Run: headless pygame with SDL's dummy video driver; simulated clock (each Clock.tick advances the game by its frame time, no real sleeping); random seed 0; keys injected as events and as key.get_pressed() state; no mouse input.
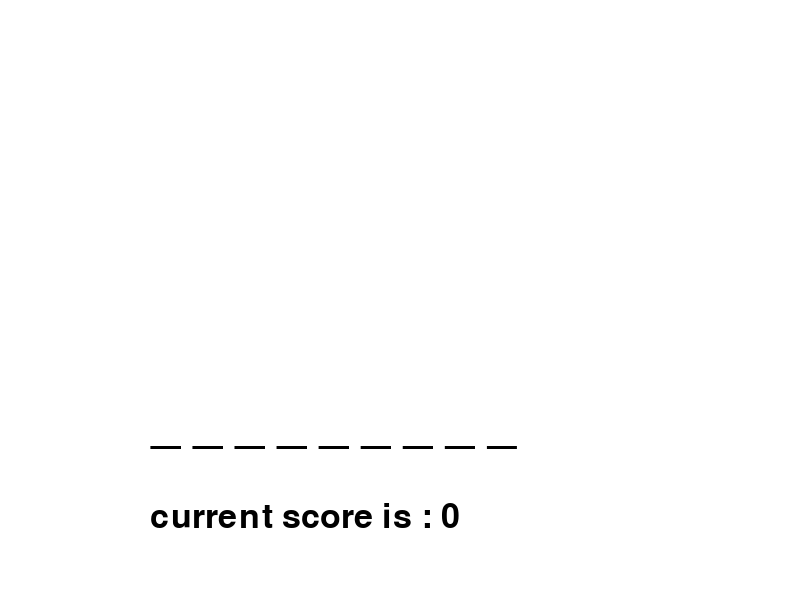
Frame 1 of 4 · flips 1–60 · no input
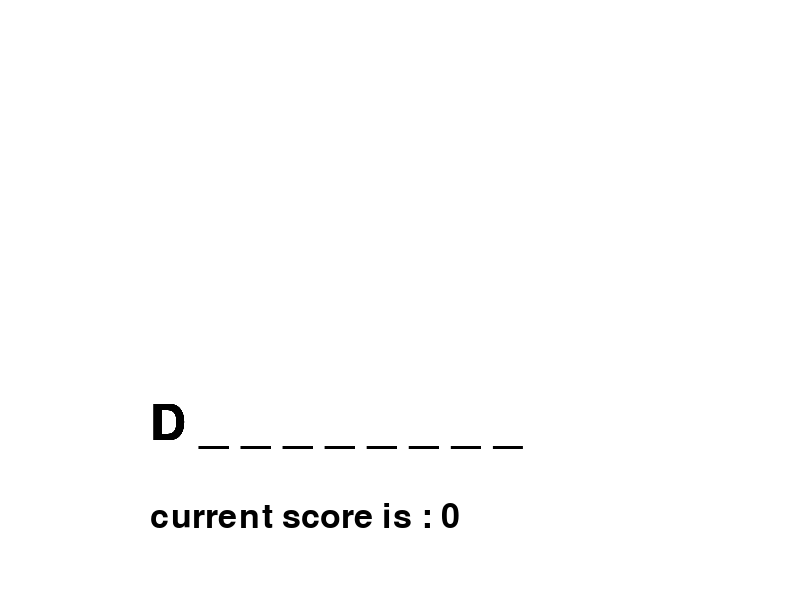
Frame 2 of 4 · flips 61–180 · tapped SPACE, RETURN · held RIGHT (→), D
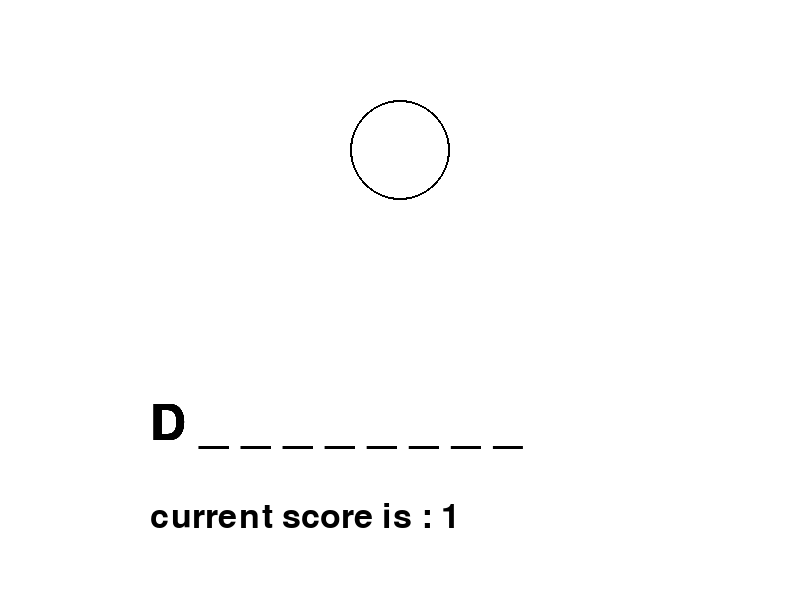
Frame 3 of 4 · flips 181–300 · held DOWN (↓), S
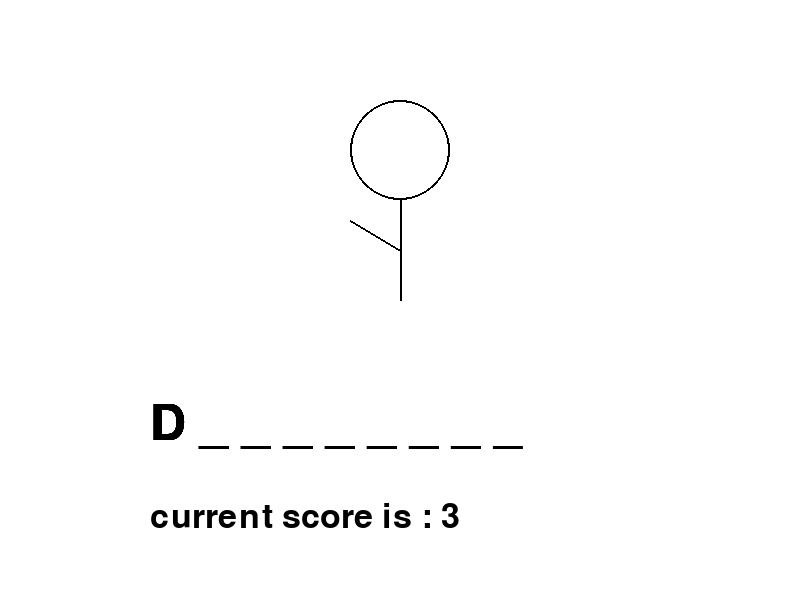
Frame 4 of 4 · flips 301–420 · held LEFT (←), A, UP (↑), W

The pygame program that drew these frames:


import pygame
import sys
import random
pygame.init()

# Words list
word_list = ['PYTHON', 'PROGRAMMING', 'HANGMAN', 'DEVELOPER', 'GAMES']
word = random.choice(word_list)
guessed_letters = []
all_letters = []
wrong_attempts = ''
max_attempts = 6

font = pygame.font.Font(None, 74)
mid_font = pygame.font.Font(None, 50)
small_font = pygame.font.Font(None, 36)

# Hangman drawing positions
head = [400, 150, 50, 50]
body = [400, 200, 400, 300]
left_arm = [400, 250, 350, 220]
right_arm = [400, 250, 450, 220]
left_leg = [400, 300, 350, 370]
right_leg = [400, 300, 450, 370]

white = (255, 255, 255)
black = (0, 0, 0)
red = (255, 0, 0)

window_width = 800
window_height = 600
window_size = (window_width, window_height)

screen = pygame.display.set_mode(window_size)

pygame.display.set_caption('Stickman in Pygame Window')

background_color = (255, 255, 255)  # White
stickman_color = (0, 0, 0)  # Black

def display_hangman(wrong_attempts):
    if wrong_attempts > 0:
        pygame.draw.circle(screen, stickman_color,(head[0], head[1]),head[2] // 1 , 2)  # (surface, color, center, radius, width)
    if wrong_attempts > 1:
        pygame.draw.line(screen, stickman_color, (body[0], body[1]), (body[2], body[3]), 2)  # (surface, color, start_pos, end_pos, width)
    if wrong_attempts > 2:
        pygame.draw.line(screen, stickman_color, (left_arm[0], left_arm[1]), (left_arm[2], left_arm[3]), 2)  # Left arm
    if wrong_attempts > 3:
        pygame.draw.line(screen, stickman_color, (right_arm[0], right_arm[1]), (right_arm[2], right_arm[3]), 2)  # Right arm
    if wrong_attempts > 4:
        pygame.draw.line(screen, stickman_color, (left_leg[0], left_leg[1]), (left_leg[2], left_leg[3]), 2)  # Left leg
    if wrong_attempts > 5:
        pygame.draw.line(screen, stickman_color, (right_leg[0], right_leg[1]), (right_leg[2], right_leg[3]), 2)  # Right leg

def loose_display(wrong_attempts):
    display_loose = 'Haha you loose in ' + str(wrong_attempts) + ' attempts !'
    loose_text = small_font.render(display_loose, True, black)
    screen.blit(loose_text, (50, 50))

def win_display():
    display_win = 'Congratulations! You won!'
    win_text = small_font.render(display_win, True, black)
    screen.blit(win_text, (50, 50))

def display_txt(wrong_attempts):
    display_word = ''
    display_score = 'current score is : ' + str(wrong_attempts)

    for letter in word:
        if letter in guessed_letters:
            display_word += letter + ' '
        else:
            display_word += '_ '
        text = font.render(display_word, True, black)
        screen.blit(text, (150, 400))

    score_text = mid_font.render(display_score, True, black)
    screen.blit(score_text, (150, 500))

def display_window(wrong_attempts):
    screen.fill(white)
    display_txt(wrong_attempts)
    display_hangman(wrong_attempts)

def is_letter_in_word(letter):
    if word.count(letter) == 0:
        return 1
    return 0

def letter_analysis(wrong_attempts,event):
    if event.unicode.isalpha():
        letter = event.unicode.upper()
        if letter not in guessed_letters:
            guessed_letters.append(letter)
            wrong_attempts += is_letter_in_word(letter)
    return wrong_attempts

def event_manager(wrong_attempts,event,running):
    if event.type == pygame.QUIT:
        running = False
    elif event.type == pygame.KEYDOWN:
        wrong_attempts = letter_analysis(wrong_attempts,event)
    return wrong_attempts, running

def event_handler(wrong_attempts, running):
    for event in pygame.event.get():
        wrong_attempts, running = event_manager(wrong_attempts,event, running)
    return wrong_attempts, running

def end_manager(wrong_attempts):
    if wrong_attempts >= max_attempts:
        loose_display(wrong_attempts)
        pygame.display.flip()
        pygame.time.wait(2000)
        return False
    if all(letter in guessed_letters for letter in word):
        win_display()
        pygame.display.flip()
        pygame.time.wait(2000)
        return False
    return True

def game_loop():
    running = True
    wrong_attempts = 0

    while running:
            running = end_manager(wrong_attempts)
            wrong_attempts, running = event_handler(wrong_attempts,running)
            display_window(wrong_attempts)
            pygame.display.flip()
    pygame.quit()
    sys.exit()
game_loop()
